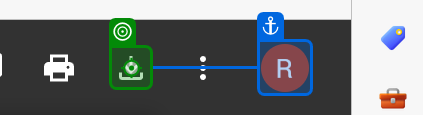
Workflow: Files3

Step 1: click on the element in window 'SALESFORCE March2023 7:30Am Batch (2023-06-05 07:55 GMT+5:30) - Google Drive' (msedge.exe)
